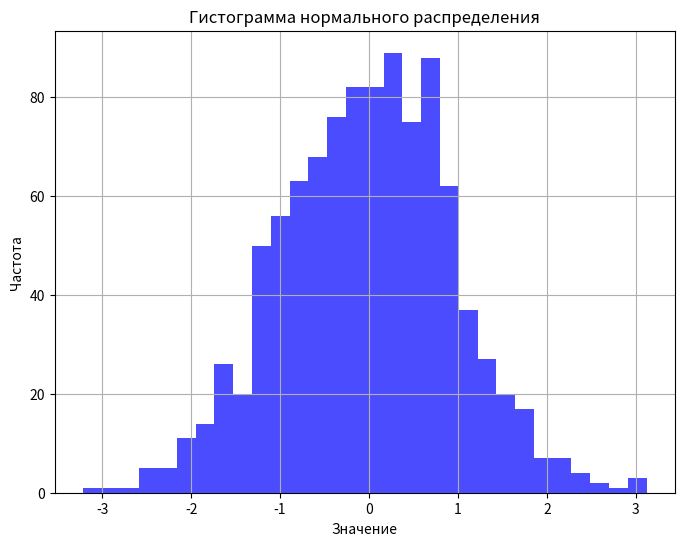

The matplotlib source for this figure:
import numpy as np
import matplotlib.pyplot as plt
def plot_histogram(mean=0, std_dev=1, num_samples=1000):
    data = np.random.normal(mean, std_dev, num_samples)
    plt.figure(figsize=(8, 6))
    plt.hist(data, bins=30, color='blue', alpha=0.7)
    plt.title('Гистограмма нормального распределения')
    plt.xlabel('Значение')
    plt.ylabel('Частота')
    plt.grid(True)
    plt.show()

mean = 0
std_dev = 1
num_samples = 1000

plot_histogram(mean, std_dev, num_samples)